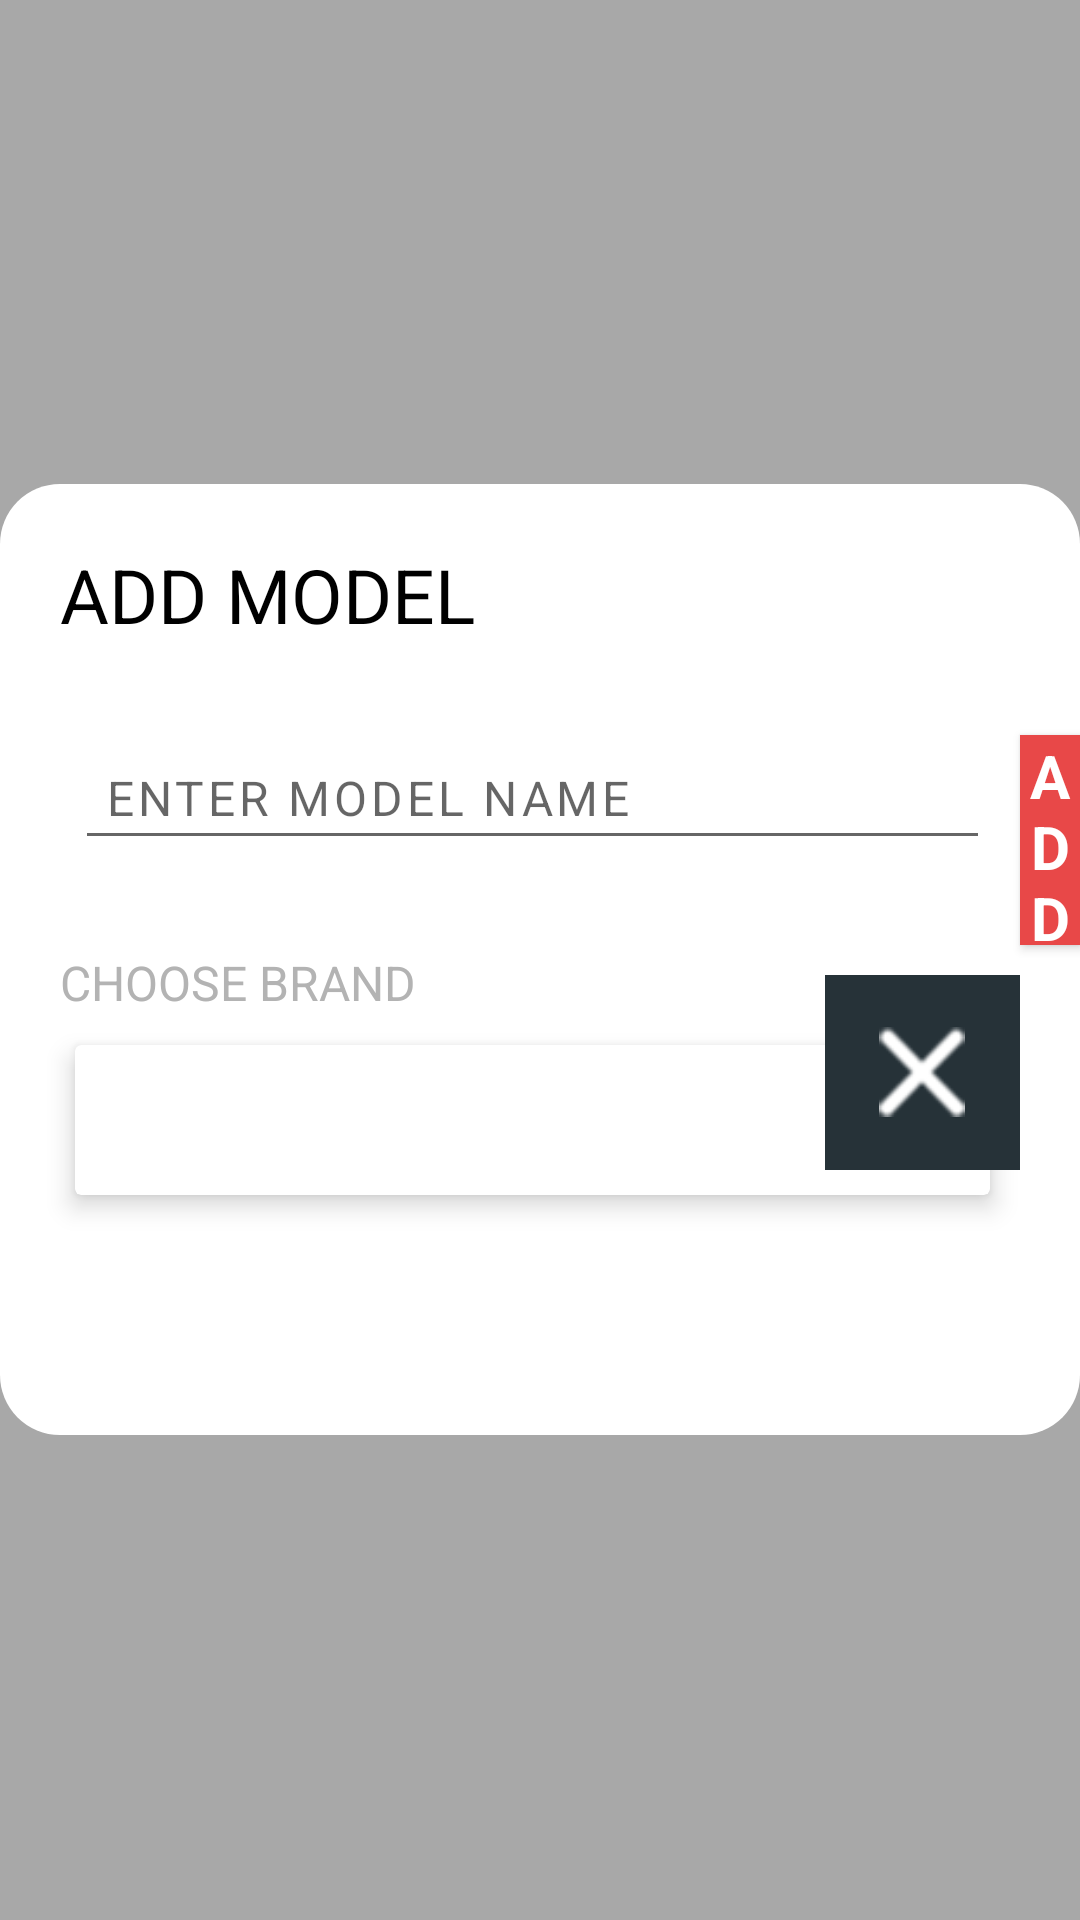

Reconstruct the res/layout file that produces this screen, plus the resources it refers to.
<!-- AndroidManifest.xml: application theme AppTheme -->
<!-- res/layout/addmodel.xml -->
<?xml version="1.0" encoding="utf-8"?>
<RelativeLayout xmlns:android="http://schemas.android.com/apk/res/android"
    xmlns:card_view="http://schemas.android.com/apk/res-auto"
    android:layout_width="match_parent"
    android:layout_height="match_parent"
    android:background="@drawable/transprent">

        <LinearLayout
        android:id="@+id/linearLayout2"
        android:layout_width="450dp"
        android:layout_height="wrap_content"
        android:layout_centerHorizontal="true"
        android:layout_centerVertical="true"
        android:background="@drawable/rectangle_round"
        android:orientation="vertical">


        <TextView
            android:layout_width="wrap_content"
            android:layout_height="wrap_content"
            android:layout_marginLeft="15dp"
            android:layout_marginTop="15dp"
            android:padding="5dp"
            android:text="ADD MODEL"
            android:textColor="@color/black"
            android:textSize="25sp" />

        <EditText
            android:id="@+id/branded"
            style="@style/TextStyle3"
            android:layout_width="match_parent"

            android:layout_height="wrap_content"
            android:layout_marginLeft="25dp"
            android:layout_marginRight="30dp"
            android:layout_marginTop="25dp"
            android:ems="10"
            android:fontFamily="sans-serif"
            android:hint="ENTER MODEL NAME"
            android:inputType="textPersonName"
            android:padding="10dp"
            android:textSize="16sp" />


        <TextView
            android:layout_width="wrap_content"
            android:layout_height="wrap_content"
            android:layout_marginLeft="15dp"

            android:layout_marginRight="30dp"
            android:layout_marginTop="25dp"
            android:padding="5dp"
            android:text="CHOOSE BRAND"
            android:textColor="@color/bowntext"
            android:textSize="16sp" />


        <android.support.v7.widget.CardView
            android:layout_width="match_parent"
            android:layout_height="wrap_content"
            android:layout_marginBottom="80dp"
            android:layout_marginLeft="25dp"
            android:layout_marginRight="30dp"
            android:layout_marginTop="5dp"
            card_view:cardElevation="5dp">

            <Spinner
                android:id="@+id/spinner2"
                android:layout_width="match_parent"
                android:layout_height="50dp"
                android:layout_gravity="bottom"
                android:spinnerMode="dropdown" />


        </android.support.v7.widget.CardView>


    </LinearLayout>


    <RelativeLayout
        android:id="@+id/close"
        android:layout_width="65dp"
        android:layout_height="65dp"

        android:background="@color/colorAccent"
        android:layout_alignParentTop="true"
        android:layout_alignRight="@+id/createbtn"
        android:layout_alignEnd="@+id/createbtn"
        android:layout_marginRight="20dp"
        android:layout_marginEnd="20dp"
        android:layout_marginTop="325dp">

        <ImageView
            android:layout_width="30dp"
            android:layout_height="30dp"
            android:layout_centerHorizontal="true"
            android:layout_centerVertical="true"
            android:src="@drawable/layer_9_copy" />


    </RelativeLayout>


    <Button
        android:id="@+id/createbtn"
        android:layout_width="150dp"
        android:layout_height="70dp"
        android:layout_alignLeft="@+id/linearLayout2"
        android:layout_alignParentBottom="true"
        android:layout_alignStart="@+id/linearLayout2"
        android:layout_marginBottom="325dp"
        android:layout_marginLeft="340dp"
        android:layout_marginStart="340dp"
        android:background="@color/pale_red"
        android:fontFamily="sans-serif"
        android:text="ADD"
        android:textColor="@color/realwhite"
        android:textSize="20sp"
        android:textStyle="bold" />


</RelativeLayout>
<!-- resources referenced by this layout -->
<resources>
  <color name="black">#000000</color>
  <color name="bowntext">#b3b3b3</color>
  <color name="colorAccent">#263238</color>
  <color name="pale_red">#e84848</color>
  <color name="realwhite">#FFFFFF</color>
  <!-- drawable layer_9_copy: png bitmap (drawable-hdpi, 1241 bytes) -->
  <!-- drawable rectangle_round (drawable) -->
  <?xml version="1.0" encoding="utf-8"?>
  <shape xmlns:android="http://schemas.android.com/apk/res/android"
      android:shape="rectangle">
  
      <corners android:radius="20dp" />
      <solid android:color="@color/realwhite" />
  
  
  </shape>
  <!-- drawable transprent: png bitmap (drawable, 2802 bytes) -->
  <style name="TextStyle3">
          <item name="android:textSize">20sp</item>
          <item name="android:textColor">#000000</item>
          <item name="android:lineSpacingExtra">-1sp</item>
      </style>
  <style name="AppTheme" parent="Theme.AppCompat.Light.DarkActionBar">
          
          <item name="colorPrimary">@color/colorPrimary</item>
          <item name="colorPrimaryDark">@color/colorPrimaryDark</item>
          <item name="colorAccent">@color/colorAccent</item>
      </style>
  <color name="colorPrimary">#e84848</color>
  <color name="colorPrimaryDark">#263238</color>
</resources>
